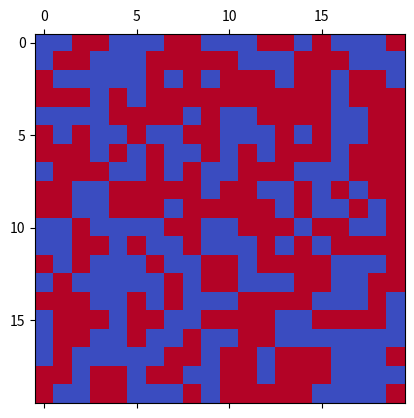

Reproduce this figure in Python.
import numpy as np
import matplotlib.pyplot as plt
import matplotlib.animation as animation

# Dimensiones de la cuadrícula (representando el condado)
N = 20

# Inicializar el condado: 50% secular (1) y 50% religioso (0)
grid = np.random.choice([0, 1], N * N, p=[0.5, 0.5]).reshape(N, N)

# Número de iteraciones
num_iterations = 100

# Función para actualizar el estado de la cuadrícula
def update(data):
    global grid
    new_grid = grid.copy()
    for i in range(N):
        for j in range(N):
            # Contar vecinos seculares (1) y religiosos (0)
            total_secular = int((grid[i, (j-1)%N] + grid[i, (j+1)%N] +
                                 grid[(i-1)%N, j] + grid[(i+1)%N, j] +
                                 grid[(i-1)%N, (j-1)%N] + grid[(i-1)%N, (j+1)%N] +
                                 grid[(i+1)%N, (j-1)%N] + grid[(i+1)%N, (j+1)%N]))

            # Reglas del cambio ideológico basadas en presión social
            if grid[i, j] == 1:  # Si la persona es secular
                if total_secular < 2 or total_secular > 3:
                    new_grid[i, j] = 0  # Se vuelve religiosa
            else:  # Si la persona es religiosa
                if total_secular == 3:
                    new_grid[i, j] = 1  # Se vuelve secular

    # Actualizar la cuadrícula y devolver el estado
    mat.set_data(new_grid)
    grid = new_grid
    return [mat]

# Función para limitar las iteraciones
def update_with_limit(frame):
    if frame >= num_iterations:
        ani.event_source.stop()  # Detener la animación después de las iteraciones definidas
    else:
        return update(frame)

# Configuración de la visualización
fig, ax = plt.subplots()
mat = ax.matshow(grid, cmap="coolwarm")  # Color azul para secular y rojo para religioso

# Crear la animación, limitando a 50 iteraciones
ani = animation.FuncAnimation(fig, update_with_limit, frames=num_iterations, interval=200, repeat=False)

plt.show()
